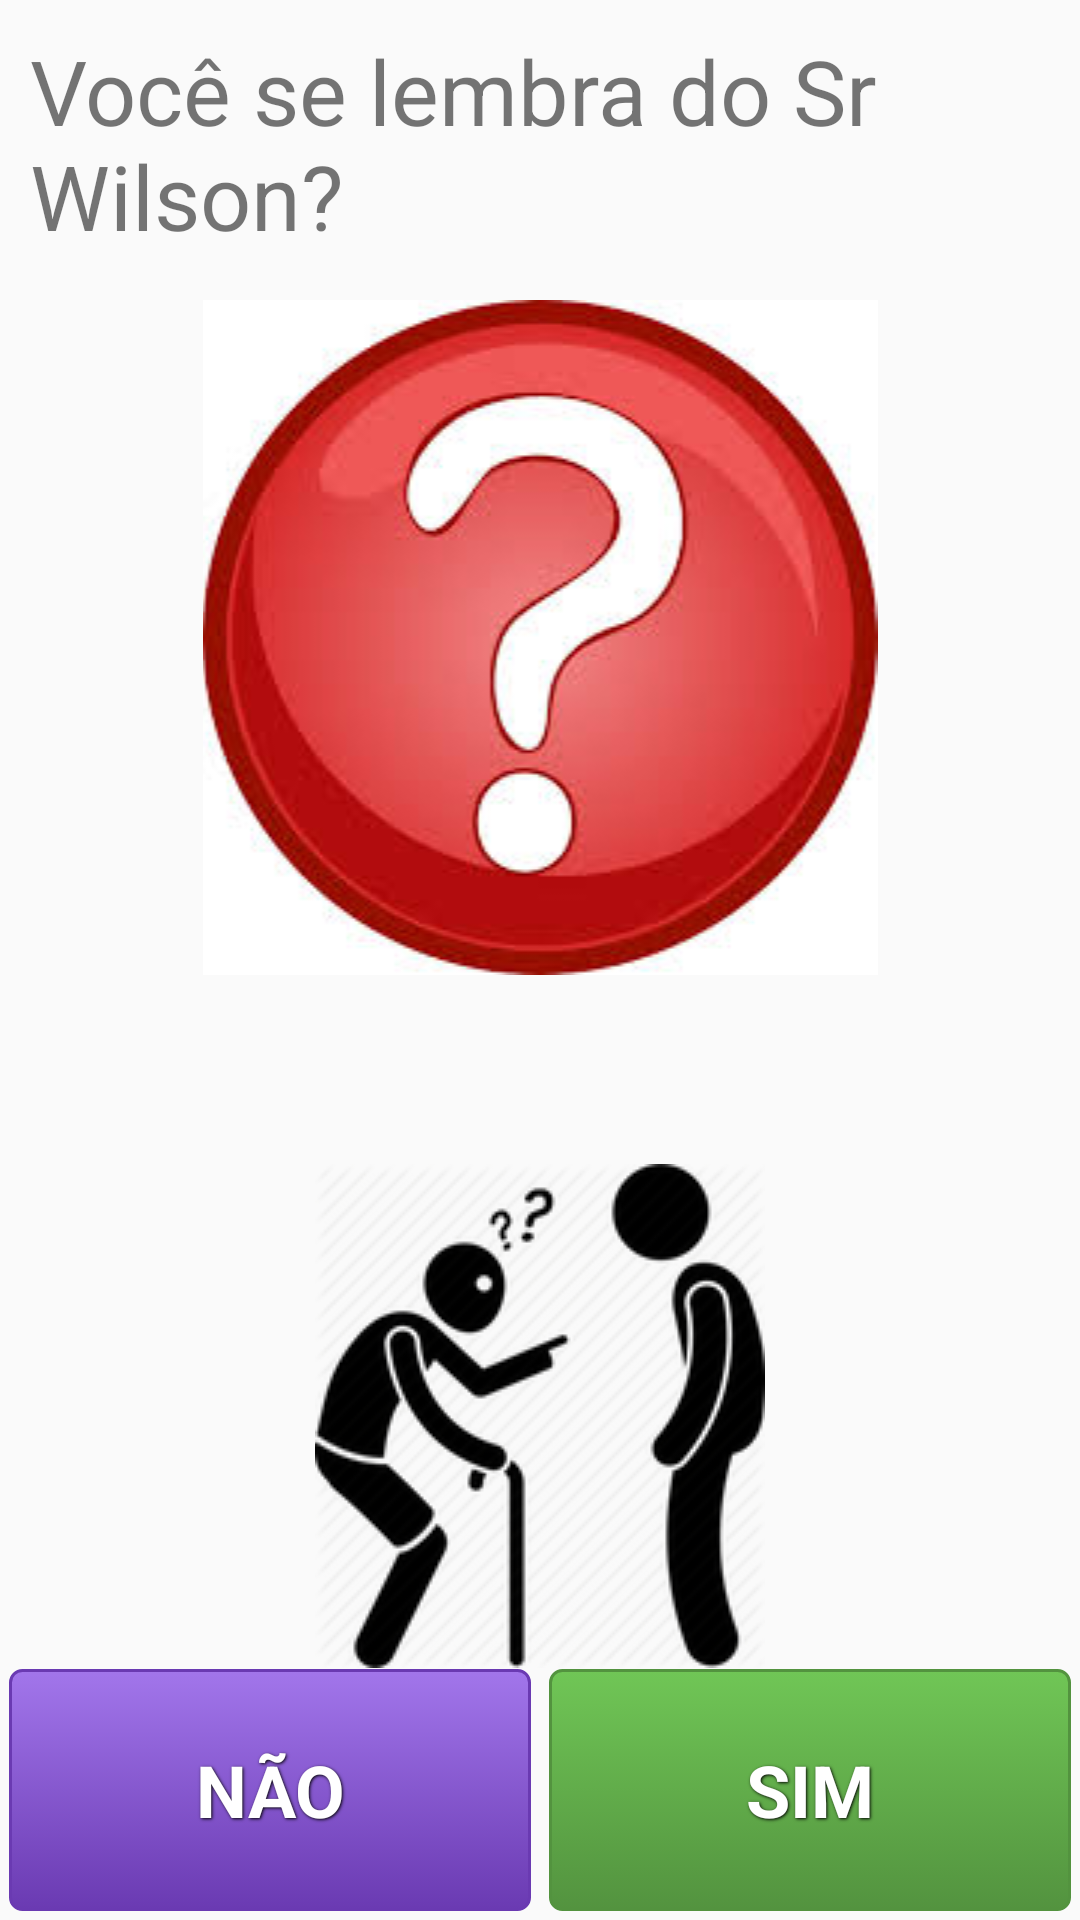

This screen was rendered from an Android layout file. Write that file and the resources it references.
<!-- AndroidManifest.xml: application theme AppTheme -->
<!-- res/layout/exibe_visita.xml -->
<?xml version="1.0" encoding="utf-8"?>
<RelativeLayout xmlns:android="http://schemas.android.com/apk/res/android"
    android:layout_width="fill_parent"
    android:layout_height="fill_parent"
    android:orientation="vertical">

    <TextView
        android:id="@+id/txtPergunta"
        android:layout_margin="10dp"
        android:layout_width="wrap_content"
        android:layout_height="wrap_content"
        android:text = "Você se lembra do Sr Wilson?"
        android:layout_centerHorizontal="true"
        android:textSize="30dp"/>

    <LinearLayout
        android:id="@+id/LinearLayout04"
        android:layout_width="match_parent"
        android:layout_height="wrap_content"
        android:layout_alignParentTop="true"
        android:layout_centerHorizontal="true"
        android:layout_marginTop="100dp"
        android:orientation="horizontal">

        <ImageView
            android:id="@+id/imageView2"
            android:layout_width="fill_parent"
            android:layout_centerHorizontal="true"
            android:layout_height="fill_parent"
            android:src="@drawable/foto_visitante" />
    </LinearLayout>

    <LinearLayout
        android:id="@+id/LinearLayout03"
        android:layout_width="match_parent"
        android:layout_height="wrap_content"
        android:layout_alignParentBottom="true"
        android:layout_marginBottom="84dp"
        android:orientation="horizontal">

        <ImageView
            android:id="@+id/imageView1"
            android:layout_width="fill_parent"
            android:layout_height="fill_parent"
            android:layout_alignBottom="@id/LinearLayout02"
            android:layout_gravity="center_vertical"
            android:src="@drawable/ic_pergunta" />
    </LinearLayout>

    <LinearLayout
        android:id="@+id/LinearLayout02"
        android:layout_height="wrap_content"
        android:layout_width="match_parent"
        android:layout_alignParentBottom="true"
        android:orientation="horizontal">

        <TextView
            android:id="@+id/txtBtnNao"
            style="@style/ButtonText"
            android:layout_width="match_parent"
            android:layout_height="wrap_content"
            android:layout_alignParentLeft="true"
            android:layout_alignParentBottom="true"
            android:background="@layout/purple_button"
            android:inputType="textMultiLine"
            android:minLines="2"
            android:text="NÃO"
            android:textAppearance="?android:attr/textAppearanceLarge"
            android:textSize="24dp"
            android:layout_weight="1"/>

        <TextView
            android:id="@+id/txtBtnSim"
            style="@style/ButtonText"
            android:layout_width="match_parent"
            android:layout_height="wrap_content"
            android:layout_alignParentRight="true"
            android:layout_alignParentBottom="true"
            android:layout_marginStart="1dp"
            android:layout_marginLeft="235dp"
            android:layout_marginTop="486dp"
            android:layout_marginEnd="1dp"
            android:layout_marginRight="1dp"
            android:layout_marginBottom="1dp"
            android:background="@layout/green_background"
            android:inputType="textMultiLine"
            android:minLines="2"
            android:text="SIM"
            android:textAppearance="?android:attr/textAppearanceLarge"
            android:textSize="24dp"
            android:layout_weight="1"/>


    </LinearLayout>









</RelativeLayout>
<!-- res/layout/purple_button.xml (included above) -->
<?xml version="1.0" encoding="utf-8"?>
<selector xmlns:android="http://schemas.android.com/apk/res/android"
    android:layout_height="wrap_content"
    android:layout_width="wrap_content">
    <item android:state_pressed="true" >
        <shape>
            <solid
                android:color="#a276eb" />
            <stroke
                android:width="1dp"
                android:color="#6a3ab2" />
            <corners
                android:radius="3dp" />
            <padding
                android:left="10dp"
                android:top="10dp"
                android:right="10dp"
                android:bottom="10dp" />
        </shape>
    </item>
    <item>
        <shape>
            <gradient
                android:startColor="#a276eb"
                android:endColor="#6a3ab2"
                android:angle="270" />
            <stroke
                android:width="1dp"
                android:color="#6a3ab2" />
            <corners
                android:radius="4dp" />
            <padding
                android:left="10dp"
                android:top="10dp"
                android:right="10dp"
                android:bottom="10dp" />
        </shape>
    </item>
</selector>
<!-- res/layout/green_background.xml (included above) -->
<?xml version="1.0" encoding="utf-8"?>
<selector xmlns:android="http://schemas.android.com/apk/res/android"
    android:layout_height="wrap_content"
    android:layout_width="wrap_content">
    <item>
        <shape>
            <gradient
                android:startColor="#70c656"
                android:endColor="#53933f"
                android:angle="270" />
            <stroke
                android:width="1dp"
                android:color="#53933f" />
            <corners
                android:radius="4dp" />
            <padding
                android:left="10dp"
                android:top="10dp"
                android:right="10dp"
                android:bottom="10dp" />
        </shape>
    </item>
</selector>
<!-- resources referenced by this layout -->
<resources>
  <!-- drawable foto_visitante: png bitmap (drawable, 63427 bytes) -->
  <!-- drawable ic_pergunta: png bitmap (drawable, 28876 bytes) -->
  <style name="ButtonText">
          <item name="android:layout_width">fill_parent</item>
          <item name="android:layout_height">wrap_content</item>
          <item name="android:textColor">#ffffff</item>
          <item name="android:gravity">center</item>
          <item name="android:layout_margin">3dp</item>
          <item name="android:textSize">30dp</item>
          <item name="android:textStyle">bold</item>
          <item name="android:shadowColor">#000000</item>
          <item name="android:shadowDx">1</item>
          <item name="android:shadowDy">1</item>
          <item name="android:shadowRadius">2</item>
      </style>
  <style name="AppTheme" parent="Theme.AppCompat.Light.DarkActionBar">
          
          <item name="colorPrimary">@color/colorPrimary</item>
          <item name="colorPrimaryDark">@color/colorPrimaryDark</item>
          <item name="colorAccent">@color/colorAccent</item>
      </style>
  <color name="colorPrimary">#3f51b5</color>
  <color name="colorPrimaryDark">#303F9F</color>
  <color name="colorAccent">#FF4081</color>
</resources>
